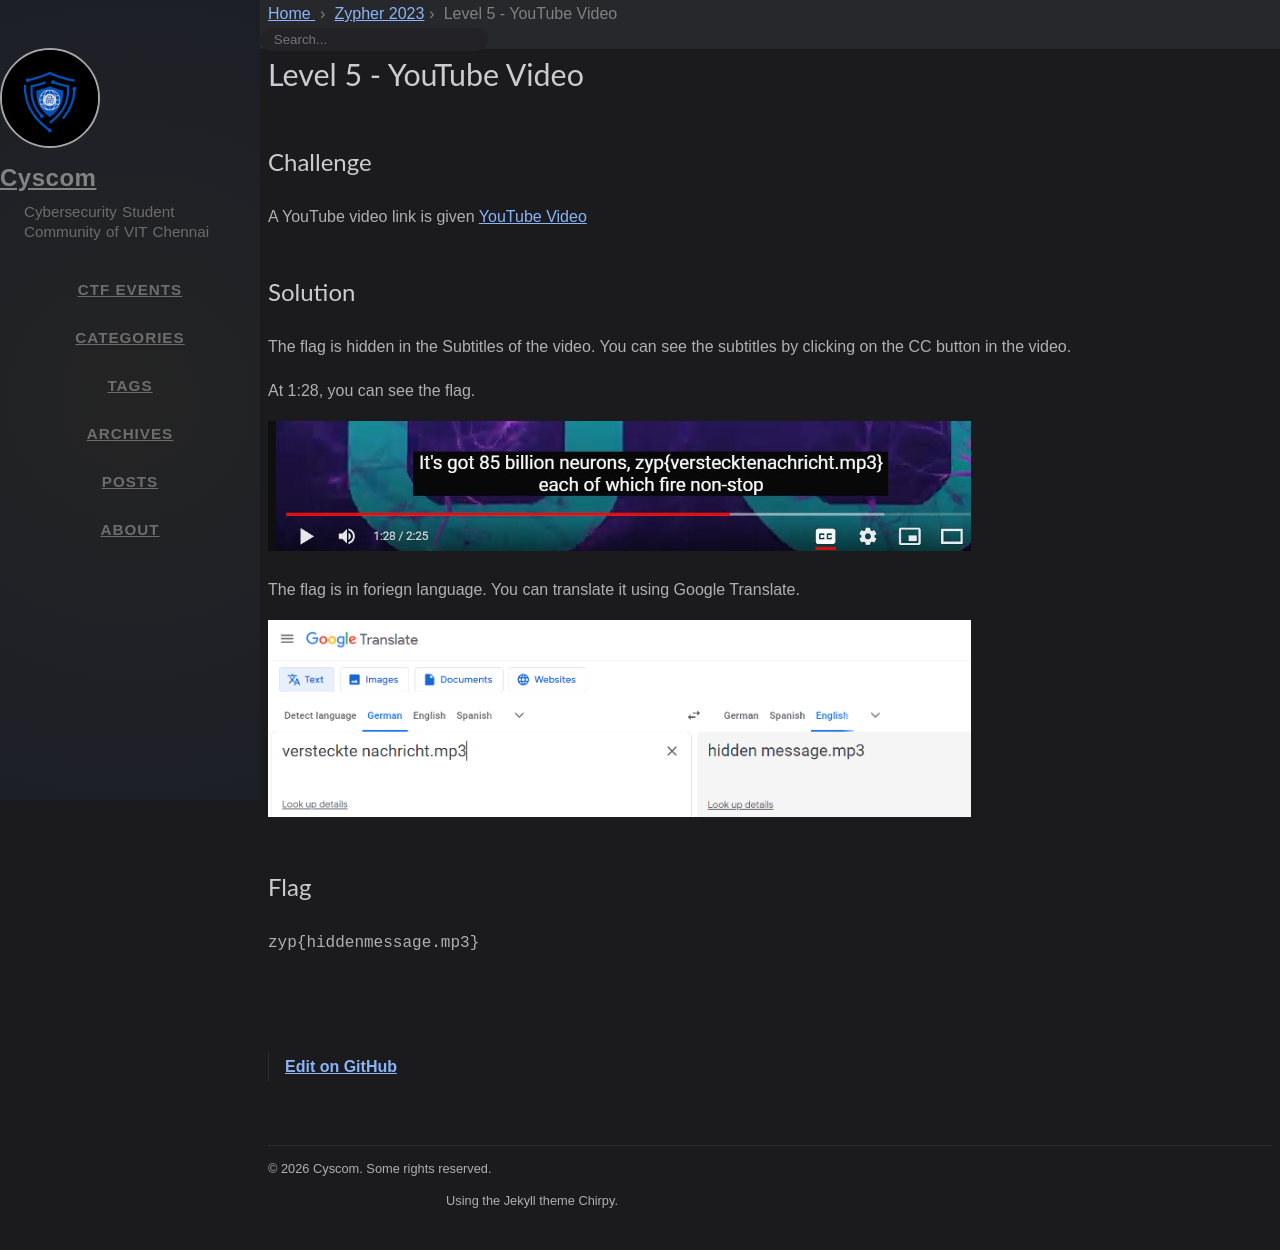

repository: cyscomvit/writeups · page: writeups/Zypher_2023/level-05-youtube-video.html · generator: jekyll

---
layout: writeup

title: Level 5 - YouTube Video
difficulty: easy
points: 20
categories: [general]
tags: []

flag: zyp{hiddenmessage.mp3}
---

## Challenge

A YouTube video link is given [YouTube Video](https://www.youtube.com/watch?v=Gf1KJakdt3E)

## Solution

The flag is hidden in the Subtitles of the video. You can see the subtitles by clicking on the CC button in the video.

At 1:28, you can see the flag.

![](writeupfiles/level5/1.png){:width="70%"}

The flag is in foriegn language. You can translate it using Google Translate.

![](writeupfiles/level5/2.png){:width="70%"}
